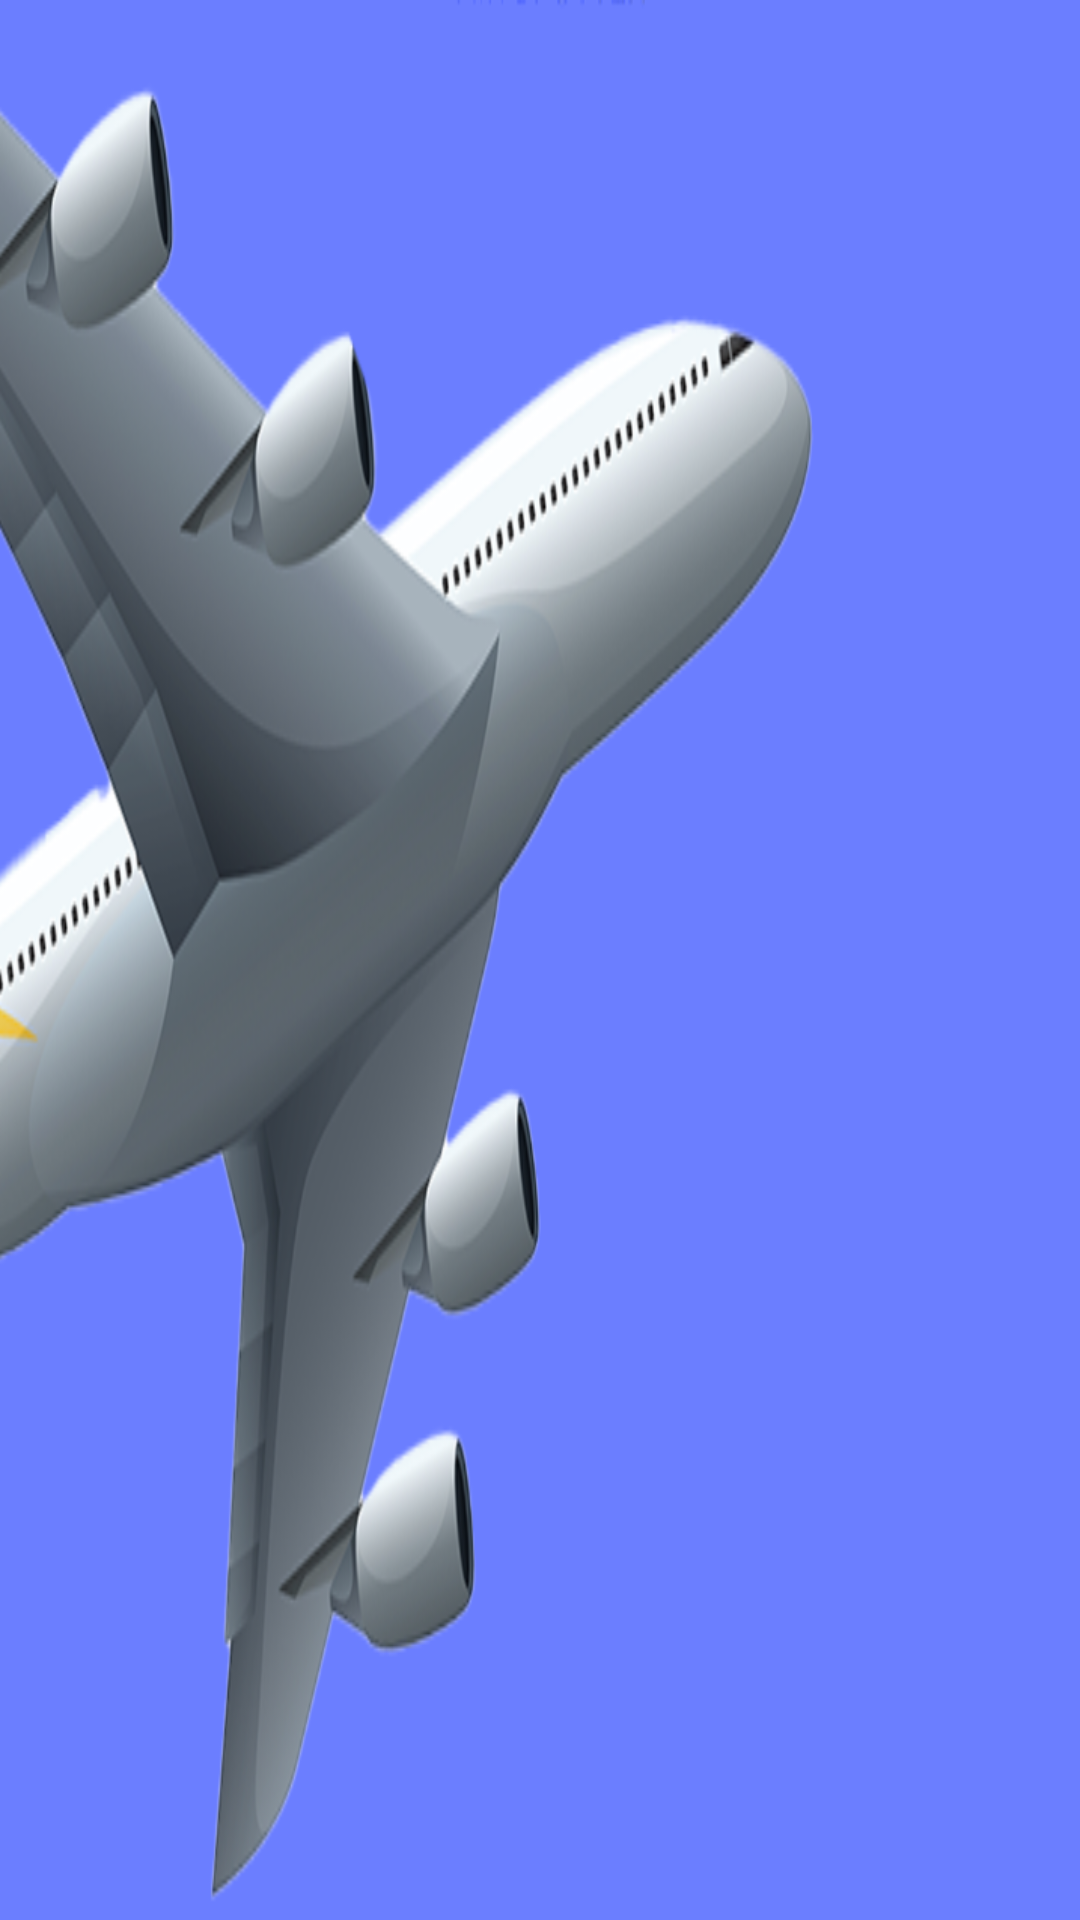

Reconstruct the res/layout file that produces this screen, plus the resources it refers to.
<!-- AndroidManifest.xml: application theme Theme.Proiect_licenta_monitorizare_avioane -->
<!-- res/layout/nav_header.xml -->
<?xml version="1.0" encoding="utf-8"?>
<LinearLayout xmlns:android="http://schemas.android.com/apk/res/android"
    android:layout_width="match_parent"
    android:layout_height="167dp"
    android:gravity="bottom"
    android:orientation="vertical"
    android:theme="@style/ThemeOverlay.AppCompat.Dark"
    android:background="@drawable/header_img">


</LinearLayout>
<!-- resources referenced by this layout -->
<resources>
  <!-- drawable header_img: png bitmap (drawable, 176827 bytes) -->
  <style name="Theme.Proiect_licenta_monitorizare_avioane" parent="Theme.AppCompat.Light.NoActionBar">
          
          <item name="colorPrimary">@color/purple_500</item>
          <item name="colorPrimaryVariant">@color/purple_700</item>
          <item name="colorOnPrimary">@color/white</item>
          
          <item name="colorSecondary">@color/teal_200</item>
          <item name="colorSecondaryVariant">@color/teal_700</item>
          <item name="colorOnSecondary">@color/black</item>
          
          <item name="android:statusBarColor">?attr/colorPrimaryVariant</item>
          
          <item name="android:windowFullscreen">true</item>
          <item name="android:fitsSystemWindows">false</item>
      </style>
  <color name="purple_500">#FF6200EE</color>
  <color name="purple_700">#FF3700B3</color>
  <color name="white">#FFFFFFFF</color>
  <color name="teal_200">#FF03DAC5</color>
  <color name="teal_700">#FF018786</color>
  <color name="black">#FF000000</color>
</resources>
